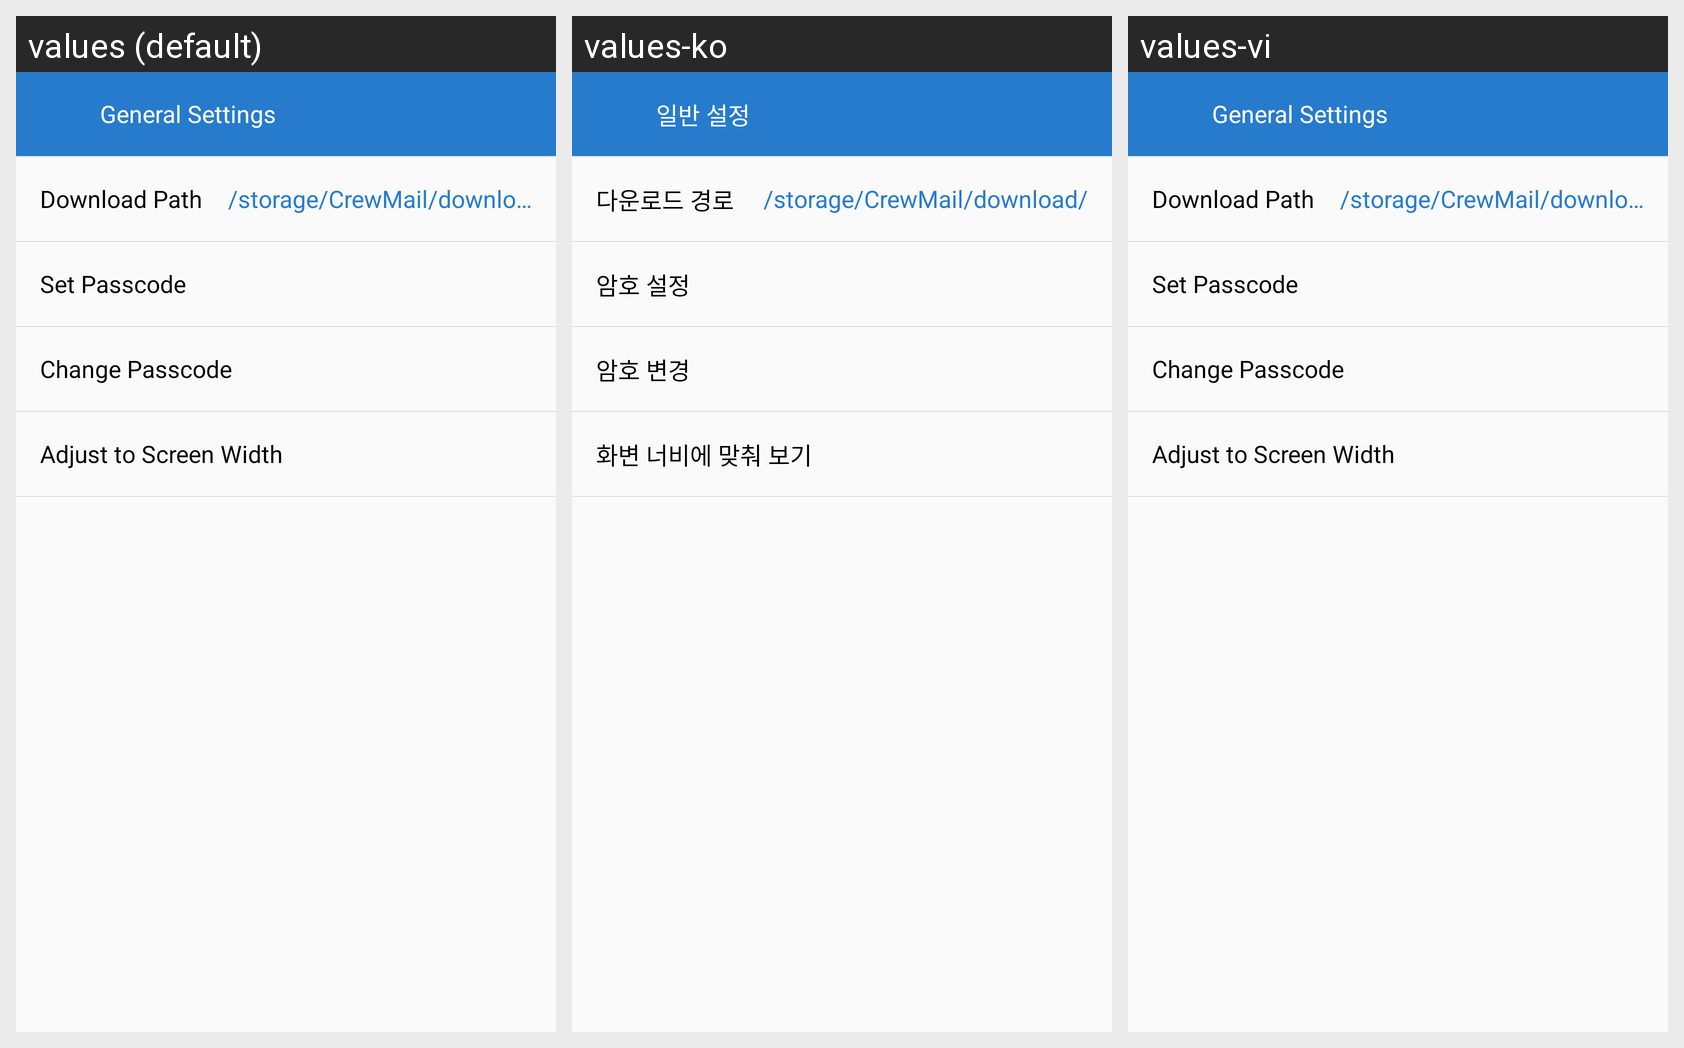

Strings drawn on this Android screen and how each of the app's shown locales translates them:
Android screen res/layout/activity_setting_general.xml rendered under 3 locales, left to right: values (default), values-ko, values-vi. Device: Nexus 5 (rendered at 1080×1920; each locale shown at half size, 540×960, under a caption strip naming it); theme AppTheme.NoActionBar.
Strings drawn on this screen, with the default value and each locale's value (text and hints the layout hard-codes, and strings that could not be matched under every locale, appear in the picture but are not listed):

setting_general
  values: General Settings
  values-ko: 일반 설정
  values-vi: General Settings

setting_general_download_path_label
  values: Download Path
  values-ko: 다운로드 경로
  values-vi: Download Path

setting_general_download_path_default
  values: /storage/CrewMail/download/
  values-ko: /storage/CrewMail/download/
  values-vi: /storage/CrewMail/download/

setting_general_set_password_code
  values: Set Passcode
  values-ko: 암호 설정
  values-vi: Set Passcode

setting_general_change_password_code
  values: Change Passcode
  values-ko: 암호 변경
  values-vi: Change Passcode

setting_general_adjust_to_screen_width
  values: Adjust to Screen Width
  values-ko: 화변 너비에 맞춰 보기
  values-vi: Adjust to Screen Width
